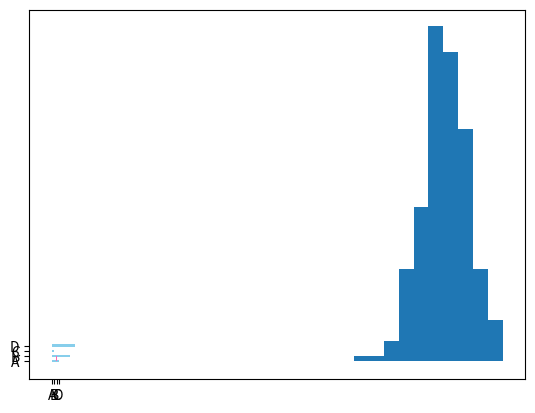

This chart was generated by the following Python code:
import numpy as np
import matplotlib.pyplot as plt


#Creating bars
x = np.array(["A", "B", "C", "D"])
y = np.array([3, 8, 1, 10])

#if u want horizontal bars
plt.barh(x,y,color='skyblue',height=0.5)
plt.show()

# vertical bar and color and bar width
plt.bar(x, y, color='hotpink',width = 0.1) #or use hexagonal color values eg #4CAF50
plt.show()



##########################################################################################
#Histogram
##########################################################################################


import numpy as np
import matplotlib.pyplot as plt

x = np.random.normal(170, 10, 250)
print(x)

plt.hist(x)
plt.show()

#Complete example
# 1. Generate random data
np.random.seed(42)  # for reproducibility
x1 = np.random.normal(170, 10, 250)  # mean=170, sd=10
x2 = np.random.normal(160, 8, 250)   # second dataset for comparison

# 2. Create the figure
plt.figure(figsize=(10, 6))

#  3. Plot histogram
plt.hist(
    x1,                      # data
    bins=20,                 # number of bins (divisions on x-axis)
    color='skyblue',         # bar color
    edgecolor='black',       # bar border color
    linewidth=1.2,           # border thickness
    alpha=0.7,               # transparency (0–1)
    label='Dataset 1 (mean=170)',  # label for legend
    histtype='bar',          # options: 'bar', 'barstacked', 'step', 'stepfilled'
    density=False,           # if True → show probability density instead of counts
    orientation='vertical',  # options: 'vertical' or 'horizontal'
)

#  4. Add a second histogram overlapping the first
plt.hist(
    x2,
    bins=20,
    color='lightcoral',
    edgecolor='black',
    linewidth=1.2,
    alpha=0.5,
    label='Dataset 2 (mean=160)',
    histtype='stepfilled'
)

#  5. Axis labels and title
plt.title("Height Distribution Comparison", fontsize=16, fontweight='bold', color='navy')
plt.xlabel("Height (cm)", fontsize=12)
plt.ylabel("Frequency (count)", fontsize=12)

# 6. Optional axis limits
plt.xlim(130, 200)   # restrict x-axis range
plt.ylim(0, 50)      # restrict y-axis range

# 7. Add grid lines
plt.grid(axis='y', linestyle='--', alpha=0.7)

#  8. Add legend
plt.legend(loc='upper right', fontsize=10)

#  9. Add annotations
plt.text(175, 45, 'Peak frequency area', fontsize=10, color='darkred')

# 10. Add density line (optional)
from scipy.stats import norm
mean, std = np.mean(x1), np.std(x1)
xmin, xmax = plt.xlim()
x_vals = np.linspace(xmin, xmax, 100)
p = norm.pdf(x_vals, mean, std)
plt.plot(x_vals, p * len(x1) * (xmax - xmin) / 20, 'k--', linewidth=2, label='Normal PDF')

# 11. Show everything
plt.tight_layout()
plt.show()


#################################################################################
#Pie charts
#################################################################################

import matplotlib.pyplot as plt
import numpy as np
#By default the plotting of the first wedge starts from the x-axis and moves counterclockwise:
y = np.array([35, 25, 10, 15,15])

mylabels = ["Apple","Banana","Orange","Pineapple","Plums"]
myexplode = [0.2,0.3,0.4,0.5,0.6]
mycolors= ["skyblue",'hotpink','lightcoral','lightgreen','lightsalmon']
plt.pie(y,labels=mylabels,colors=mycolors,startangle=0,explode=myexplode,shadow=True)
plt.legend(title = "Five Fruits:", loc='upper right')
plt.show() 
